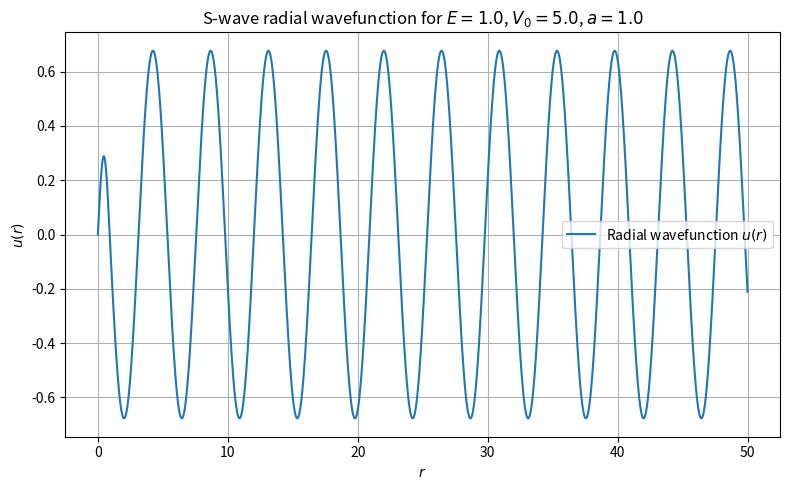

The script that saved this image:
from typing import Optional, Tuple, List

import numpy as np
from scipy.sparse import csr_matrix, lil_matrix, identity
from scipy.sparse.linalg import splu


def lattice_flat_index(x_index: int, y_index: int, num_sites_y: int) -> int:
    """
    Compute the flat index for a 2D lattice site using row-major order.

    Parameters
    ----------
    x_index : int
        Zero-based x index in [0, num_sites_x).
    y_index : int
        Zero-based y index in [0, num_sites_y).
    num_sites_y : int
        Number of lattice sites along y.

    Returns
    -------
    int
        Flat index in [0, num_sites_x * num_sites_y).
    """
    return x_index * num_sites_y + y_index


def build_tight_binding_hamiltonian(
    num_sites_x: int,
    num_sites_y: int,
    hopping_energy: float = 1.0,
    uniform_onsite_potential: float = 0.0,
    defect_potential: float = 5.0,
    defect_position: Optional[Tuple[int, int]] = None,
    dtype: np.dtype = np.complex128,
) -> csr_matrix:
    """
    Construct a sparse 2D nearest-neighbor tight-binding Hamiltonian on a square lattice
    with open boundary conditions and a single on-site defect potential.

    H = sum_{<i,j>} (-t) |i><j| + h.c. + sum_i V_i |i><i|

    Parameters
    ----------
    num_sites_x : int
        Number of lattice sites along x.
    num_sites_y : int
        Number of lattice sites along y.
    hopping_energy : float, optional
        Nearest-neighbor hopping amplitude t. Default is 1.0.
    uniform_onsite_potential : float, optional
        Uniform on-site potential added to every site. Default is 0.0.
    defect_potential : float, optional
        Additional on-site potential applied at the defect site. Default is 5.0.
    defect_position : Optional[Tuple[int, int]], optional
        Defect site as (x_index, y_index). If None, uses the central site.
    dtype : np.dtype, optional
        Matrix data type. Default is complex128.

    Returns
    -------
    csr_matrix
        The Hamiltonian matrix of shape (N, N) with N = num_sites_x * num_sites_y.
    """
    total_sites = num_sites_x * num_sites_y

    if defect_position is None:
        defect_position = (num_sites_x // 2, num_sites_y // 2)

    matrix_builder = lil_matrix((total_sites, total_sites), dtype=dtype)

    # On-site potentials
    for x_index in range(num_sites_x):
        for y_index in range(num_sites_y):
            flat_index = lattice_flat_index(x_index, y_index, num_sites_y)
            onsite_value: complex = complex(uniform_onsite_potential)
            if (x_index, y_index) == defect_position:
                onsite_value += complex(defect_potential)
            matrix_builder[flat_index, flat_index] = onsite_value

    # Nearest-neighbor hopping (open boundaries)
    t = complex(-hopping_energy)
    for x_index in range(num_sites_x):
        for y_index in range(num_sites_y):
            this_index = lattice_flat_index(x_index, y_index, num_sites_y)

            # +x neighbor
            if x_index + 1 < num_sites_x:
                neighbor_index = lattice_flat_index(x_index + 1, y_index, num_sites_y)
                matrix_builder[this_index, neighbor_index] = t
                matrix_builder[neighbor_index, this_index] = t

            # +y neighbor
            if y_index + 1 < num_sites_y:
                neighbor_index = lattice_flat_index(x_index, y_index + 1, num_sites_y)
                matrix_builder[this_index, neighbor_index] = t
                matrix_builder[neighbor_index, this_index] = t

    return matrix_builder.tocsr()


def gaussian_wavepacket_on_lattice(
    num_sites_x: int,
    num_sites_y: int,
    center_x: float,
    center_y: float,
    standard_deviation: float,
    wavevector_x: float = 0.0,
    wavevector_y: float = 0.0,
    dtype: np.dtype = np.complex128,
) -> np.ndarray:
    """
    Create a normalized Gaussian wavepacket on a 2D lattice.

    Parameters
    ----------
    num_sites_x : int
        Number of lattice sites along x.
    num_sites_y : int
        Number of lattice sites along y.
    center_x : float
        Continuous x center of the Gaussian (in lattice indices).
    center_y : float
        Continuous y center of the Gaussian (in lattice indices).
    standard_deviation : float
        Standard deviation of the Gaussian.
    wavevector_x : float, optional
        Plane-wave factor along x. Default is 0.
    wavevector_y : float, optional
        Plane-wave factor along y. Default is 0.
    dtype : np.dtype, optional
        Data type of the output state vector.

    Returns
    -------
    np.ndarray
        Normalized state vector of shape (num_sites_x * num_sites_y,).
    """
    x_coords = np.arange(num_sites_x, dtype=float)
    y_coords = np.arange(num_sites_y, dtype=float)
    grid_x, grid_y = np.meshgrid(x_coords, y_coords, indexing="ij")

    dx = grid_x - center_x
    dy = grid_y - center_y
    envelope = np.exp(-0.5 * (dx * dx + dy * dy) / (standard_deviation * standard_deviation))

    phase = np.exp(1j * (wavevector_x * grid_x + wavevector_y * grid_y))
    packet = (envelope * phase).astype(dtype)

    state_vector = packet.reshape(num_sites_x * num_sites_y)
    norm = np.linalg.norm(state_vector)
    if norm == 0.0:
        raise ValueError("Constructed wavepacket has zero norm; choose a larger standard deviation.")
    return state_vector / norm


def crank_nicolson_time_evolution(
    hamiltonian: csr_matrix,
    initial_state: np.ndarray,
    time_step: float,
    num_time_steps: int,
    re_normalize_each_step: bool = True,
    return_all_states: bool = False,
) -> np.ndarray | List[np.ndarray]:
    """
    Perform time evolution using the Crank–Nicolson method:

        (I + i dt/2 H) |psi_{n+1}> = (I - i dt/2 H) |psi_n>

    Parameters
    ----------
    hamiltonian : csr_matrix
        Sparse Hamiltonian matrix H (Hermitian).
    initial_state : np.ndarray
        Initial state vector |psi_0> of shape (N,).
    time_step : float
        Time step dt.
    num_time_steps : int
        Number of steps to evolve.
    re_normalize_each_step : bool, optional
        If True, renormalize |psi| after each step to control numerical drift.
    return_all_states : bool, optional
        If True, returns a list of states at each step. Otherwise returns only the final state.

    Returns
    -------
    np.ndarray | List[np.ndarray]
        Final state (if return_all_states is False) or list of states including the initial state.
    """
    dimension = hamiltonian.shape[0]
    if initial_state.shape[0] != dimension:
        raise ValueError("Shape mismatch between Hamiltonian and initial state vector.")

    identity_matrix = identity(dimension, format="csr", dtype=np.complex128)
    factor = 1j * (time_step / 2.0)
    matrix_A = identity_matrix + factor * hamiltonian
    matrix_B = identity_matrix - factor * hamiltonian

    # Pre-factorize A for efficient solves
    lu_solver = splu(matrix_A.tocsc())

    if return_all_states:
        states: List[np.ndarray] = [initial_state.astype(np.complex128, copy=True)]
    current_state = initial_state.astype(np.complex128, copy=True)

    for _ in range(num_time_steps):
        rhs = matrix_B @ current_state
        next_state = lu_solver.solve(rhs)

        if re_normalize_each_step:
            norm = np.linalg.norm(next_state)
            if norm != 0.0:
                next_state = next_state / norm

        if return_all_states:
            states.append(next_state)
        current_state = next_state

    return states if return_all_states else current_state


def example_demo_20x20_with_defect() -> None:
    """
    Build a 20x20 tight-binding Hamiltonian with a central defect and evolve a
    Gaussian wavepacket for a few time steps using Crank–Nicolson.
    """
    num_sites_x = 20
    num_sites_y = 20
    hopping_energy = 1.0
    uniform_onsite_potential = 0.0
    defect_potential = 8.0
    defect_position = (num_sites_x // 2, num_sites_y // 2)

    hamiltonian = build_tight_binding_hamiltonian(
        num_sites_x=num_sites_x,
        num_sites_y=num_sites_y,
        hopping_energy=hopping_energy,
        uniform_onsite_potential=uniform_onsite_potential,
        defect_potential=defect_potential,
        defect_position=defect_position,
    )

    initial_state = gaussian_wavepacket_on_lattice(
        num_sites_x=num_sites_x,
        num_sites_y=num_sites_y,
        center_x=4.0,
        center_y=num_sites_y / 2.0,
        standard_deviation=1.2,
        wavevector_x=1.0,
        wavevector_y=0.0,
    )

    time_step = 0.02
    num_time_steps = 200

    final_state = crank_nicolson_time_evolution(
        hamiltonian=hamiltonian,
        initial_state=initial_state,
        time_step=time_step,
        num_time_steps=num_time_steps,
        re_normalize_each_step=True,
        return_all_states=False,
    )

    probability_norm = float(np.vdot(final_state, final_state).real)
    center_index = lattice_flat_index(defect_position[0], defect_position[1], num_sites_y)
    center_probability = float(np.abs(final_state[center_index]) ** 2)

    print(f"Final probability norm: {probability_norm:.6f}")
    print(f"Probability at defect site: {center_probability:.6f}")


if __name__ == "__main__":
    example_demo_20x20_with_defect()

import numpy as np

def solve_s_wave_scattering_numerov(
    energy,
    well_depth,
    well_radius,
    r_max=50.0,
    step=0.001,
    mu=1.0,
    hbar=1.0,
):
    """
    Solve the radial Schrödinger equation for s-wave (l=0) scattering
    off a square-well potential using Numerov's method.

    Equation (l = 0):
        u''(r) + k^2(r) u(r) = 0,
        where k^2(r) = (2*mu/hbar^2) * (E - V(r))
        and u(r) = r * R(r) is the reduced radial wavefunction.

    Potential:
        V(r) = -well_depth, for r < well_radius
        V(r) = 0,            for r >= well_radius

    Asymptotic (outside the potential, r >> well_radius):
        u(r) ~ sin(k*r + delta)
        with k = sqrt((2*mu/hbar^2) * E)

    Phase shift extraction:
        Let ϕ = k*r + delta. Then:
            u(r) = sin(ϕ),  u'(r) = k*cos(ϕ)
            => tan(ϕ) = k*u(r)/u'(r)
            => delta = atan(k*u/u') - k*r
        We evaluate at a matching point r_match outside the well.

    Parameters
    ----------
    energy : float
        Scattering energy E (> 0).
    well_depth : float
        Square well depth (positive number, potential is -well_depth inside).
    well_radius : float
        Square well radius a.
    r_max : float, optional
        Maximum radius to integrate to (must be > well_radius).
    step : float, optional
        Radial grid spacing (Numerov step size).
    mu : float, optional
        Reduced mass.
    hbar : float, optional
        Reduced Planck's constant.

    Returns
    -------
    r : np.ndarray
        Radial grid, shape (N,).
    u : np.ndarray
        Reduced radial wavefunction u(r) on the grid (unnormalized), shape (N,).
    delta : float
        s-wave phase shift (in radians).
    k_out : float
        Asymptotic wavenumber outside the potential: sqrt((2*mu/hbar^2)*E).

    Notes
    -----
    - Units: By default mu = hbar = 1 gives the common choice hbar^2/(2*mu) = 0.5.
      You can set units so that hbar^2/(2*mu) = 1 by choosing (mu=0.5, hbar=1).
    - For very small energy, choose a larger r_max to ensure a good asymptotic region.
    """

    if energy <= 0.0:
        raise ValueError("Energy must be positive for scattering.")
    if r_max <= well_radius + 20 * step:
        raise ValueError("r_max should be sufficiently larger than well_radius for asymptotics.")

    # Precompute constant factor: (2*mu / hbar^2)
    s = 2.0 * mu / (hbar * hbar)

    # Asymptotic wavenumber outside the potential (V=0)
    k_out = np.sqrt(s * energy)

    # Radial grid
    r = np.arange(0.0, r_max + step, step)
    n_points = r.size

    # Define the square-well potential on the grid: V(r) = -well_depth inside, 0 outside
    V = np.where(r < well_radius, -well_depth, 0.0)

    # k^2(r) = s * (E - V(r))
    k2 = s * (energy - V)

    # Allocate solution array for u(r)
    u = np.zeros_like(r)

    # Initial conditions near r=0 for l=0:
    # u(r) ~ r, so choose u(0)=0 and u(step)=step (arbitrary normalization).
    u[0] = 0.0
    u[1] = step

    # Numerov coefficients reused
    h2 = step * step
    one_over_twelve = 1.0 / 12.0
    five_over_six = 5.0 / 6.0

    # Numerov integration outward:
    # y_{n+1} = [ 2*(1 - 5 h^2 g_n / 12) y_n - (1 + h^2 g_{n-1} / 12) y_{n-1} ] / (1 + h^2 g_{n+1} / 12)
    # where g_n = k^2(r_n).
    for i in range(1, n_points - 1):
        g_im1 = k2[i - 1]
        g_i = k2[i]
        g_ip1 = k2[i + 1]

        denom = 1.0 + h2 * g_ip1 * one_over_twelve
        term1 = 2.0 * (1.0 - h2 * g_i * (5.0 * one_over_twelve)) * u[i]
        term2 = (1.0 + h2 * g_im1 * one_over_twelve) * u[i - 1]
        u[i + 1] = (term1 - term2) / denom

    # Choose a matching point in the asymptotic region.
    # Use a point safely outside the well and away from the boundary to allow central differences.
    # We pick the largest index m such that r[m] > well_radius + 10*step and m in [1, n_points-2]
    candidates = np.where(r > well_radius + 10.0 * step)[0]
    if candidates.size == 0 or candidates[-1] >= n_points - 1:
        # Fallback: pick a point near the end but not at the boundary
        m = max(1, n_points - 2)
    else:
        # Prefer a point fairly close to r_max but not at the boundary
        m = min(candidates[-1], n_points - 2)

    # Numerical derivative u'(r_m) via central difference
    up = (u[m + 1] - u[m - 1]) / (2.0 * step)

    # Extract s-wave phase shift:
    # delta = atan( k_out * u / u' ) - k_out * r
    delta = np.arctan2(k_out * u[m], up) - k_out * r[m]

    # Optionally wrap to (-pi, pi] for cleanliness
    delta = (delta + np.pi) % (2.0 * np.pi) - np.pi

    return r, u, delta, k_out


# Example usage:
# E = 1.0
# V0 = 5.0
# a = 1.0
# r, u, delta, k = solve_s_wave_scattering_numerov(E, V0, a, r_max=50.0, step=0.001)
# total_cross_section_swave = 4.0 * np.pi * (np.sin(delta) ** 2) / (k ** 2)

import matplotlib.pyplot as plt

# Example parameters
E = 1.0
V0 = 5.0
a = 1.0

r, u, delta, k = solve_s_wave_scattering_numerov(E, V0, a, r_max=50.0, step=0.001)

plt.figure(figsize=(8, 5))
plt.plot(r, u, label="Radial wavefunction $u(r)$")
plt.xlabel("$r$")
plt.ylabel("$u(r)$")
plt.title("S-wave radial wavefunction for $E=1.0$, $V_0=5.0$, $a=1.0$")
plt.legend()
plt.grid(True)
plt.tight_layout()
plt.show()
